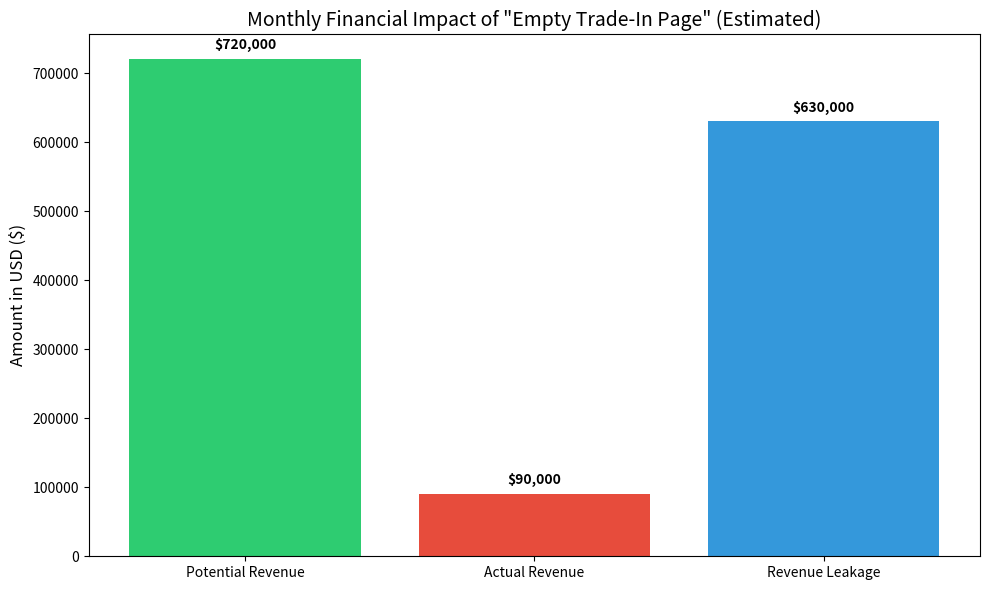

The matplotlib source for this figure:
import pandas as pd
import matplotlib.pyplot as plt
import numpy as np

# Simulation Parameters based on Article Context (Year 2026)
traffic = 10000  # Monthly high-intent users visiting the trade-in page
aov = 1800       # Average Order Value for a high-performance laptop
baseline_cr = 0.04  # 4% conversion rate if the page worked perfectly
friction_cr = 0.005 # 0.5% conversion rate with the current friction (only 1 in 200 persistent users)
months = 12

# 1. Monthly Revenue Calculation
potential_monthly_rev = traffic * baseline_cr * aov
actual_monthly_rev = traffic * friction_cr * aov
monthly_loss = potential_monthly_rev - actual_monthly_rev

# 2. Yearly Impact
yearly_loss = monthly_loss * months

# 3. Create a DataFrame for different traffic scenarios
scenarios = np.linspace(5000, 20000, 4)
data = []
for t in scenarios:
    p_rev = t * baseline_cr * aov
    a_rev = t * friction_cr * aov
    loss = p_rev - a_rev
    data.append({'Monthly Traffic': int(t), 'Potential Revenue ($)': p_rev, 'Actual Revenue ($)': a_rev, 'Revenue Leakage ($)': loss})

df_scenarios = pd.DataFrame(data)

# 4. Visualization: Revenue Leakage Waterfall/Bar Chart
labels = ['Potential Revenue', 'Actual Revenue', 'Revenue Leakage']
values = [potential_monthly_rev, actual_monthly_rev, monthly_loss]
colors = ['#2ecc71', '#e74c3c', '#3498db']

plt.figure(figsize=(10, 6))
bars = plt.bar(labels, values, color=colors)
plt.title('Monthly Financial Impact of "Empty Trade-In Page" (Estimated)', fontsize=14)
plt.ylabel('Amount in USD ($)', fontsize=12)

# Adding value labels on top of bars
for bar in bars:
    yval = bar.get_height()
    plt.text(bar.get_x() + bar.get_width()/2, yval + 10000, f'${yval:,.0f}', ha='center', va='bottom', fontweight='bold')

plt.tight_layout()
plt.savefig('revenue_leakage_analysis.png')

# 5. Customer Lifetime Value (CLV) Loss Simulation
clv_multiplier = 2.5 # Assuming a customer buys 2.5 devices over their lifetime
yearly_clv_loss = (traffic * (baseline_cr - friction_cr) * months) * (aov * clv_multiplier)

print(f"Monthly Revenue Leakage: ${monthly_loss:,.2f}")
print(f"Annual Revenue Leakage: ${yearly_loss:,.2f}")
print(f"Estimated Annual CLV Loss: ${yearly_clv_loss:,.2f}")
print(df_scenarios)
